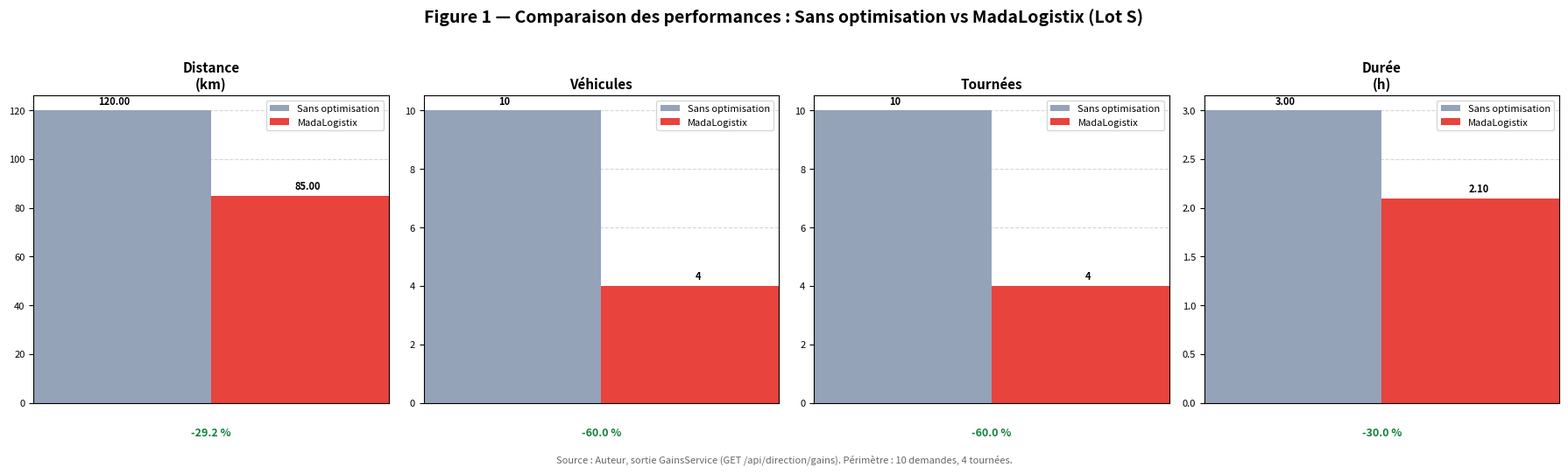

Generate this figure with matplotlib:
#!/usr/bin/env python3
"""
figure_comparaison.py — Génère la Figure 1 du Résultat 3
(comparaison scénario sans optimisation vs MadaLogistix).

Usage :
    python figure_comparaison.py --lot S
    python figure_comparaison.py --lot M
    python figure_comparaison.py --lot L
    python figure_comparaison.py --all          # les 3 lots

Sortie : figure_comparaison_L.png (et/ou figure_comparaison_all.png)

Les données doivent être obtenues au préalable via l'API
GET /api/direction/gains?hubId=…&vitesseKmh=40&consoL100km=8&…
(dans GainsResponse : baseline, optimise, gains, perimetre).

Ce script peut :
  (a) lire un JSON d'entrée (à produire manuellement depuis l'API), ou
  (b) utiliser des valeurs par défaut si aucun JSON n'est fourni (à remplacer).

Dépendance : matplotlib (pip install matplotlib)
"""

import argparse
import json
import sys
from pathlib import Path

try:
    import matplotlib
    matplotlib.use("Agg")
    import matplotlib.pyplot as plt
except ImportError:
    print("Erreur : matplotlib est requis. Installer avec : pip install matplotlib", file=sys.stderr)
    sys.exit(1)

# ── Couleurs (cohérentes avec GainsDirectionPage.jsx) ──
COULEUR_BASELINE = "#94a3b8"   # gris (sans optimisation)
COULEUR_OPTIMISE = "#e8433d"   # rouge (MadaLogistix)


# ── Données d'exemple (À REMPLACER par les vraies valeurs de GainsService) ──
EXEMPLE = {
    "S": {
        "baseline": {"distanceKm": 120.0, "tempsH": 3.0, "vehicules": 10, "carburantL": 9.6, "co2Kg": 25.7, "coutAr": 59000.0},
        "optimise": {"distanceKm": 85.0, "tempsH": 2.1, "vehicules": 4, "carburantL": 6.8, "co2Kg": 18.2, "coutAr": 42300.0},
        "perimetre": {"nbDemandes": 10, "nbTournees": 4, "nbTourneesFallback": 0},
    },
    "M": {
        "baseline": {"distanceKm": 480.0, "tempsH": 12.0, "vehicules": 40, "carburantL": 38.4, "co2Kg": 102.9, "coutAr": 236000.0},
        "optimise": {"distanceKm": 310.0, "tempsH": 7.8, "vehicules": 12, "carburantL": 24.8, "co2Kg": 66.5, "coutAr": 158000.0},
        "perimetre": {"nbDemandes": 40, "nbTournees": 12, "nbTourneesFallback": 0},
    },
    "L": {
        "baseline": {"distanceKm": 1600.0, "tempsH": 40.0, "vehicules": 130, "carburantL": 128.0, "co2Kg": 343.0, "coutAr": 788000.0},
        "optimise": {"distanceKm": 980.0, "tempsH": 24.5, "vehicules": 35, "carburantL": 78.4, "co2Kg": 210.1, "coutAr": 488000.0},
        "perimetre": {"nbDemandes": 130, "nbTournees": 35, "nbTourneesFallback": 2},
    },
}
"""
Structure réelle à fournir via JSON :
{
  "<lot>": {
    "baseline": {"distanceKm": float, "tempsH": float, "vehicules": int, "carburantL": float, "co2Kg": float, "coutAr": float},
    "optimise": {"distanceKm": float, "tempsH": float, "vehicules": int, "carburantL": float, "co2Kg": float, "coutAr": float},
    "perimetre": {"nbDemandes": int, "nbTournees": int, "nbTourneesFallback": int}
  }
}
"""


def charger_donnees(chemin: str | None, lot: str) -> dict:
    """Charge les données depuis un fichier JSON ou utilise l'exemple."""
    if chemin:
        with open(chemin) as f:
            raw = json.load(f)
    else:
        raw = EXEMPLE
    if lot not in raw:
        raise ValueError(f"Lot '{lot}' introuvable. Lots disponibles : {list(raw.keys())}")
    return raw[lot]


def construire_figure(lot: str, donnees: dict, sortie: Path) -> None:
    """Construit la Figure 1 : 4 sous-graphiques en barres groupées."""
    b = donnees["baseline"]
    o = donnees["optimise"]
    p = donnees.get("perimetre", {})

    labels = ["Distance\n(km)", "Véhicules", "Tournées", "Durée\n(h)"]
    nb_demandes_base = p.get("nbDemandes", b["vehicules"])
    baseline_vals = [b["distanceKm"], b["vehicules"], nb_demandes_base, b["tempsH"]]
    optimise_vals = [o["distanceKm"], o["vehicules"], p.get("nbTournees", o["vehicules"]), o["tempsH"]]

    width = 0.6
    pos = [0.5 - width / 2, 0.5 + width / 2]

    fig, axes = plt.subplots(1, 4, figsize=(18, 5))
    fig.suptitle(
        f"Figure {FIGURE_NUM} — Comparaison des performances : Sans optimisation vs MadaLogistix (Lot {lot})",
        fontsize=14, fontweight="bold", y=1.02,
    )

    def _fmt(h, spec):
        if spec == "d":
            return str(int(round(h)))
        return f"{h:{spec}}"

    fmts = [".2f", "d", "d", ".2f"]      # distance, véhicules, tournées, durée
    for i, ax in enumerate(axes):
        vals = [baseline_vals[i], optimise_vals[i]]
        bars = ax.bar([pos[0]], [vals[0]], width,
                      label="Sans optimisation", color=COULEUR_BASELINE)
        bars2 = ax.bar([pos[1]], [vals[1]], width,
                       label="MadaLogistix", color=COULEUR_OPTIMISE)
        ax.set_title(labels[i], fontsize=11, fontweight="bold")
        ax.set_xlim(-0.05, 1.05)
        ax.set_xticks([])
        ax.legend(fontsize=8, loc="upper right")
        ax.tick_params(axis="y", labelsize=8)
        ax.grid(axis="y", linestyle="--", alpha=0.5)
        ax.set_axisbelow(True)

        # Annotations des valeurs
        for bar, val in ((bars[0], vals[0]), (bars2[0], vals[1])):
            ax.annotate(_fmt(val, fmts[i]),
                        xy=(bar.get_x() + bar.get_width() / 2, val),
                        xytext=(0, 3), textcoords="offset points",
                        ha="center", va="bottom", fontsize=8, fontweight="bold")

        # Écart relatif (gain), sous le titre
        if vals[0]:
            delta = (vals[1] - vals[0]) / vals[0] * 100
            ax.text(0.5, -0.08, f"{delta:+.1f} %", transform=ax.transAxes,
                    ha="center", va="top", fontsize=9, fontweight="bold",
                    color="#15803d" if delta < 0 else "#b91c1c")

    fig.text(0.5, -0.02,
             "Source : Auteur, sortie GainsService (GET /api/direction/gains). "
             f"Périmètre : {p.get('nbDemandes', '?')} demandes, {p.get('nbTournees', '?')} tournées.",
             ha="center", fontsize=8, style="italic", color="#666666")

    plt.tight_layout()
    plt.savefig(sortie, dpi=150, bbox_inches="tight")
    plt.close()
    print(f"Figure enregistrée : {sortie}")


FIGURE_NUM = 1


# ── Figures d'annexe (2 et 3) ────────────────────────────────────────────────

LOTS = ["S", "M", "L"]


def _fr(v: float, dec: int = 0) -> str:
    """Formatage français : séparateur d'unités = espace, décimale = virgule."""
    return f"{v:,.{dec}f}".replace(",", "\u202f").replace(".", ",")


def construire_figure_taux(toutes: dict, sortie: Path) -> None:
    """Figure 2 (annexe) — taux de remplissage moyen : baseline vs optimisé."""
    base = [toutes[l].get("taux_remplissage", {}).get("baseline_pct", 0.0) for l in LOTS]
    opti = [toutes[l].get("taux_remplissage", {}).get("optimise_pct", 0.0) for l in LOTS]

    fig, ax = plt.subplots(figsize=(8, 5))
    w = 0.35
    xs = list(range(len(LOTS)))
    b1 = ax.bar([x - w / 2 for x in xs], base, w,
                label="Sans optimisation", color=COULEUR_BASELINE)
    b2 = ax.bar([x + w / 2 for x in xs], opti, w,
                label="MadaLogistix", color=COULEUR_OPTIMISE)

    for bars, vals in ((b1, base), (b2, opti)):
        for bar, val in zip(bars, vals):
            ax.annotate(_fr(val, 2) + " %",
                        xy=(bar.get_x() + bar.get_width() / 2, val),
                        xytext=(0, 3), textcoords="offset points",
                        ha="center", va="bottom", fontsize=9, fontweight="bold")
    for x, bv, ov in zip(xs, base, opti):
        ax.text(x, -0.16, f"{ov - bv:+.2f} pts".replace(".", ","),
                transform=ax.get_xaxis_transform(),
                ha="center", va="top", fontsize=9, fontweight="bold", color="#15803d")

    ax.set_title("Figure 2 — Taux de remplissage moyen par lot",
                 fontsize=12, fontweight="bold")
    ax.set_xticks(xs)
    ax.set_xticklabels([f"Lot {l}" for l in LOTS])
    ax.set_ylabel("Taux de remplissage (%)")
    ax.set_ylim(0, max(opti) * 1.18)
    ax.legend(fontsize=9)
    ax.grid(axis="y", linestyle="--", alpha=0.5)
    ax.set_axisbelow(True)
    fig.text(0.5, -0.02,
             "Source : Auteur — baseline : 1 colis = 1 contenant ; MadaLogistix : 1 sac = 1 unité "
             "(moyenne des taux par unité transportée).",
             ha="center", fontsize=8, style="italic", color="#666666")
    plt.tight_layout()
    plt.savefig(sortie, dpi=150, bbox_inches="tight")
    plt.close()
    print(f"Figure enregistrée : {sortie}")


def construire_figure_kpi(toutes: dict, sortie: Path) -> None:
    """Figure 3 (annexe) — KPI de synthèse (README-Phases §23)."""
    eco = [toutes[l]["baseline"]["coutAr"] - toutes[l]["optimise"]["coutAr"] for l in LOTS]
    dist = [(toutes[l]["baseline"]["distanceKm"] - toutes[l]["optimise"]["distanceKm"])
            / toutes[l]["baseline"]["distanceKm"] * 100 for l in LOTS]
    temps = [toutes[l]["baseline"]["tempsH"] - toutes[l]["optimise"]["tempsH"] for l in LOTS]
    veh = [toutes[l]["baseline"]["vehicules"] - toutes[l]["optimise"]["vehicules"] for l in LOTS]
    co2 = [toutes[l]["baseline"]["co2Kg"] - toutes[l]["optimise"]["co2Kg"] for l in LOTS]

    specs = [
        ("Économie (Ar)", eco, lambda v: _fr(v, 0)),
        ("Réduction distance (%)", dist, lambda v: _fr(v, 1) + " %"),
        ("Temps gagné (h)", temps, lambda v: _fr(v, 2)),
        ("Véhicules évités", veh, lambda v: _fr(v, 0)),
        ("CO₂ évité (kg)", co2, lambda v: _fr(v, 2)),
    ]

    fig, axes = plt.subplots(1, len(specs), figsize=(20, 4.5))
    fig.suptitle("Figure 3 — KPI de synthèse des gains (baseline → MadaLogistix)",
                 fontsize=14, fontweight="bold", y=1.03)
    xs = list(range(len(LOTS)))
    for ax, (titre, vals, fmt) in zip(axes, specs):
        bars = ax.bar(xs, vals, 0.55, color=COULEUR_OPTIMISE)
        for bar, val in zip(bars, vals):
            ax.annotate(fmt(val), xy=(bar.get_x() + bar.get_width() / 2, val),
                        xytext=(0, 3), textcoords="offset points",
                        ha="center", va="bottom", fontsize=9, fontweight="bold")
        ax.set_title(titre, fontsize=10, fontweight="bold")
        ax.set_xticks(xs)
        ax.set_xticklabels(LOTS)
        ax.tick_params(axis="y", labelsize=8)
        ax.grid(axis="y", linestyle="--", alpha=0.5)
        ax.set_axisbelow(True)
        ax.set_ylim(0, max(vals) * 1.22 if max(vals) else 1)

    fig.text(0.5, -0.04,
             "Source : Auteur, sortie GainsService — lot S / M / L, seuil de remplissage 10 %, "
             "coût horaire 0 Ar/h (le gain coût suit donc le gain carburant).",
             ha="center", fontsize=8, style="italic", color="#666666")
    plt.tight_layout()
    plt.savefig(sortie, dpi=150, bbox_inches="tight")
    plt.close()
    print(f"Figure enregistrée : {sortie}")


def main():
    parser = argparse.ArgumentParser(description="Génère la Figure 1 du Résultat 3.")
    parser.add_argument("--lot", choices=["S", "M", "L"], default="S", help="Lot à traiter")
    parser.add_argument("--all", action="store_true", help="Générer les 3 lots")
    parser.add_argument("--json", type=str, default=None, help="Chemin vers le JSON des données GainsService")
    parser.add_argument("--output-dir", type=str, default=".", help="Répertoire de sortie")
    args = parser.parse_args()

    sortie_dir = Path(args.output_dir)
    sortie_dir.mkdir(parents=True, exist_ok=True)

    lots = ["S", "M", "L"] if args.all else [args.lot]

    for lot in lots:
        donnees = charger_donnees(args.json, lot)
        sortie = sortie_dir / f"figure_comparaison_{lot}.png"
        construire_figure(lot, donnees, sortie)

    if args.all:
        # Figure synthèse multi-lots
        fig, axes = plt.subplots(1, 4, figsize=(20, 5))
        fig.suptitle("Figure 1 — Comparaison des performances (Synthèse S / M / L)", fontsize=14, fontweight="bold", y=1.02)
        labels = ["Distance (km)", "Véhicules", "Tournées", "Durée (h)"]
        metric_keys = ["distanceKm", "vehicules", "nbTournees", "tempsH"]

        for i, ax in enumerate(axes):
            x = range(3)
            base_vals, opt_vals = [], []
            for lot in lots:
                d = charger_donnees(args.json, lot)
                p = d.get("perimetre", {})
                if metric_keys[i] == "nbTournees":
                    base_vals.append(p.get("nbDemandes", d["baseline"]["vehicules"]))
                    opt_vals.append(p.get("nbTournees", d["optimise"]["vehicules"]))
                else:
                    base_vals.append(d["baseline"][metric_keys[i]])
                    opt_vals.append(d["optimise"][metric_keys[i]])

            width = 0.35
            ax.bar([xi - width for xi in x], base_vals, width, label="Sans optimisation", color=COULEUR_BASELINE)
            ax.bar([xi + width for xi in x], opt_vals, width, label="MadaLogistix", color=COULEUR_OPTIMISE)
            ax.set_title(labels[i], fontsize=10, fontweight="bold")
            ax.set_xticks(list(x))
            ax.set_xticklabels(lots)
            ax.legend(fontsize=8)
            ax.tick_params(axis="y", labelsize=8)
            ax.grid(axis="y", linestyle="--", alpha=0.5)
            ax.set_axisbelow(True)

        fig.text(0.5, -0.02,
                 "Source : Auteur, sortie GainsService. Lots S (30 colis), M (120 colis), L (393 colis).",
                 ha="center", fontsize=8, style="italic", color="#666666")
        plt.tight_layout()
        syn = sortie_dir / "figure_comparaison_all.png"
        plt.savefig(syn, dpi=150, bbox_inches="tight")
        plt.close()
        print(f"Figure synthèse enregistrée : {syn}")

        # Figures d'annexe : 2 (taux de remplissage) et 3 (KPI §23)
        toutes = {lot: charger_donnees(args.json, lot) for lot in lots}
        construire_figure_taux(toutes, sortie_dir / "figure_taux_remplissage.png")
        construire_figure_kpi(toutes, sortie_dir / "figure_kpi_gains.png")


if __name__ == "__main__":
    main()
